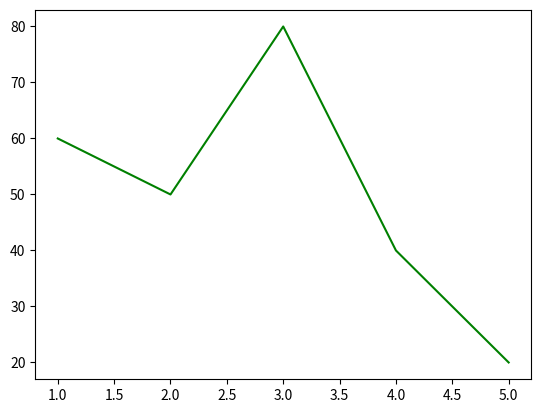

Write the Python code that produced this figure.
#!/bin/python
import matplotlib.pyplot as plt
a = [1,2,3,4,5]
b = [60,50,80,40,20]

plt.plot(a,b,'g')
plt.show()
